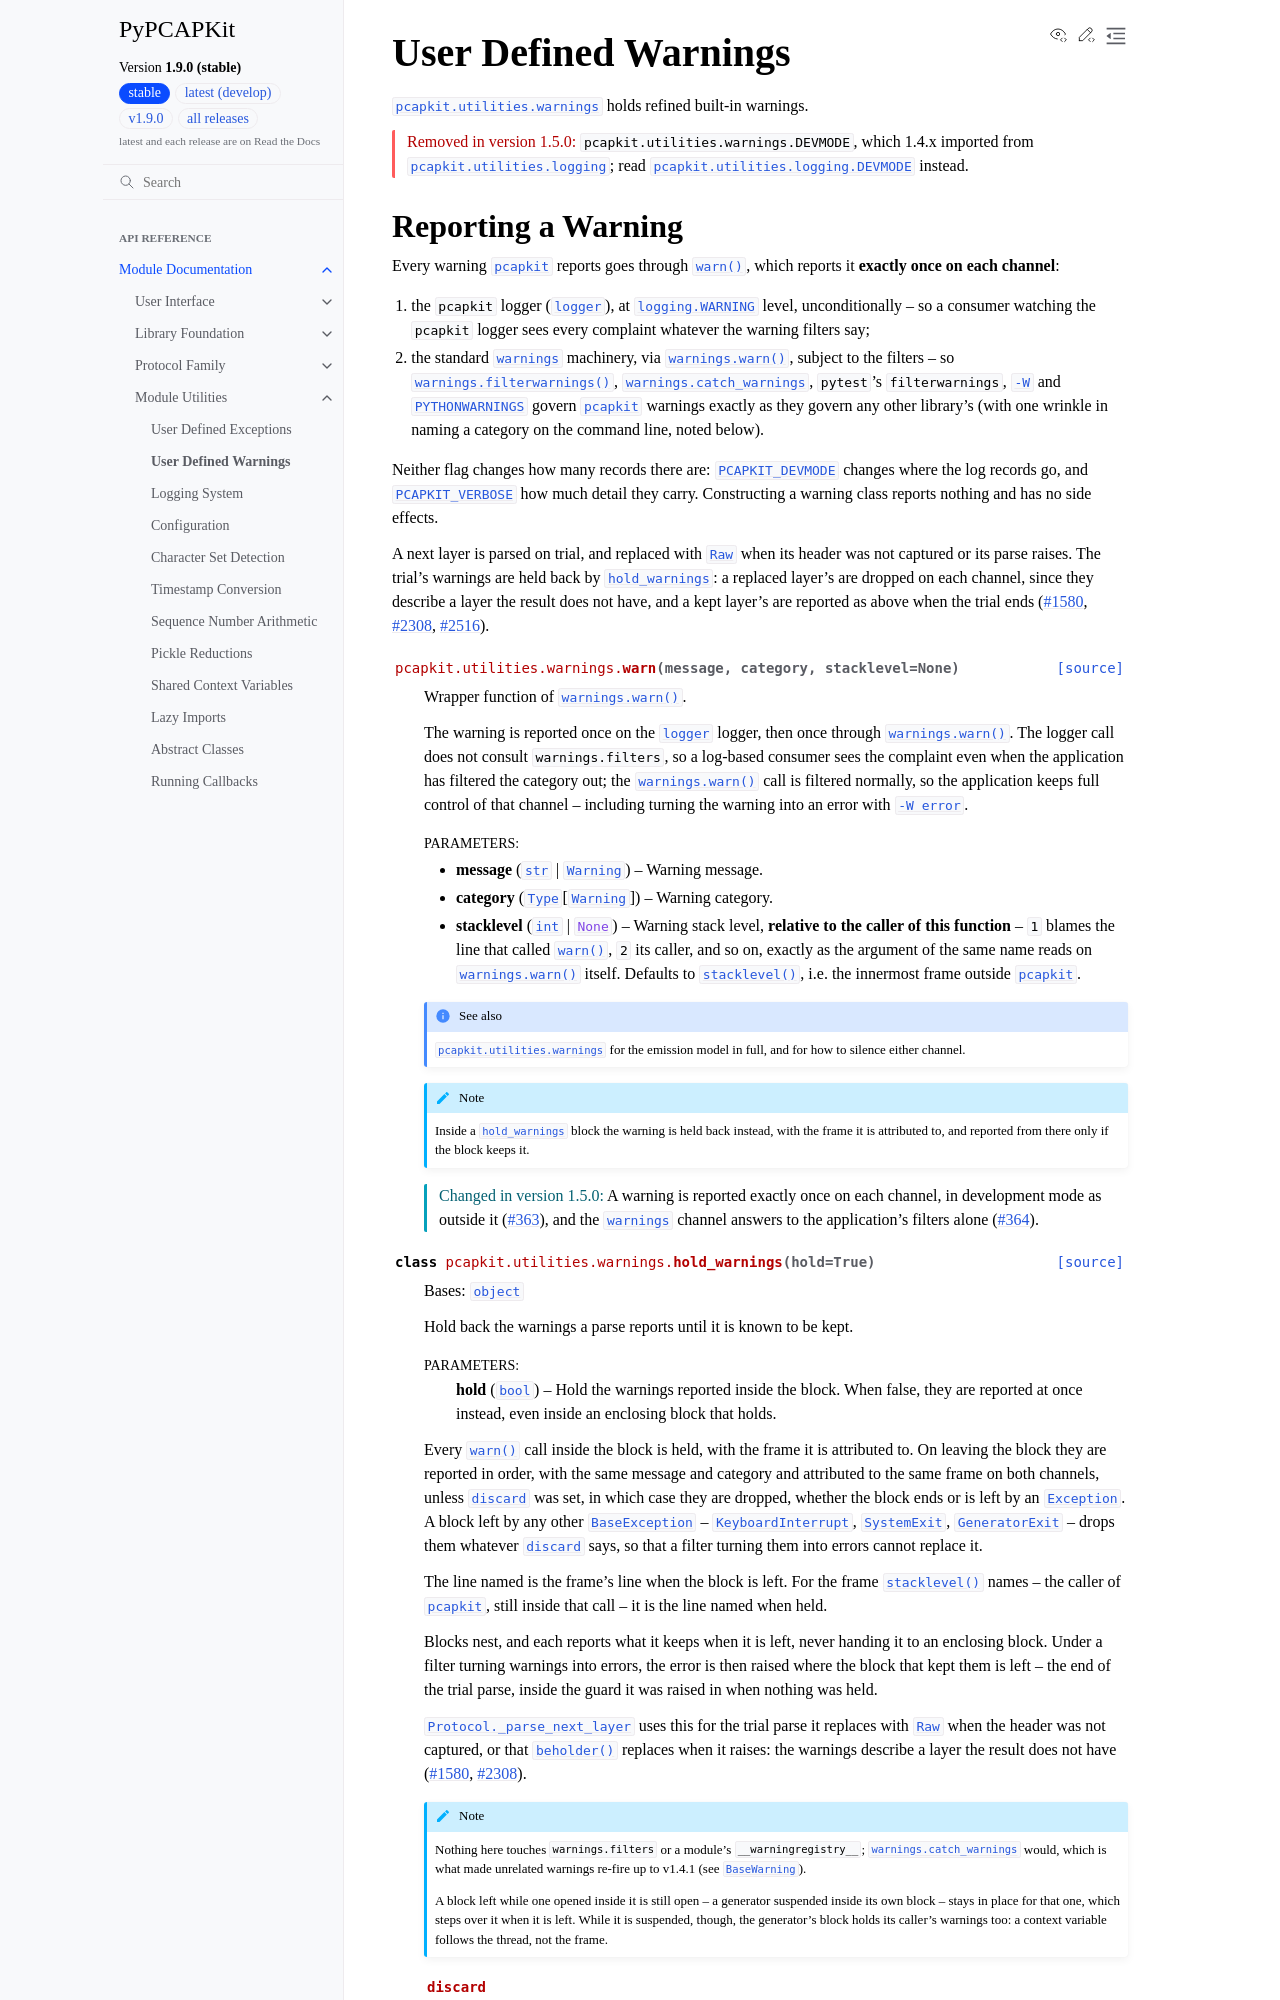

repository: JarryShaw/PyPCAPKit · page: pcapkit/utilities/warnings.html · generator: sphinx

User Defined Warnings
=====================

.. module:: pcapkit.utilities.warnings

:mod:`pcapkit.utilities.warnings` holds refined built-in warnings.

.. versionremoved:: 1.5.0

   ``pcapkit.utilities.warnings.DEVMODE``, which 1.4.x imported from
   :mod:`pcapkit.utilities.logging`; read
   :data:`pcapkit.utilities.logging.DEVMODE` instead.

Reporting a Warning
-------------------

Every warning :mod:`pcapkit` reports goes through
:func:`~pcapkit.utilities.warnings.warn`, which reports it **exactly once on each
channel**:

1. the ``pcapkit`` logger (:data:`~pcapkit.utilities.logging.logger`), at
   :data:`logging.WARNING` level, unconditionally -- so a consumer watching the
   ``pcapkit`` logger sees every complaint whatever the warning filters say;
2. the standard :mod:`warnings` machinery, via :func:`warnings.warn`, subject to
   the filters -- so :func:`warnings.filterwarnings`,
   :class:`warnings.catch_warnings`, :mod:`pytest`'s ``filterwarnings``,
   :option:`-W` and :envvar:`PYTHONWARNINGS` govern :mod:`pcapkit` warnings
   exactly as they govern any other library's (with one wrinkle in naming a
   category on the command line, noted below).

Neither flag changes how many records there are: :envvar:`PCAPKIT_DEVMODE`
changes where the log records go, and :envvar:`PCAPKIT_VERBOSE` how much detail
they carry. Constructing a warning class reports nothing and has no side
effects.

A next layer is parsed on trial, and replaced with
:class:`~pcapkit.protocols.misc.raw.protocol.Raw` when its header was not captured or its
parse raises. The trial's warnings are held back by
:class:`~pcapkit.utilities.warnings.hold_warnings`: a replaced layer's are dropped
on each channel, since they describe a layer the result does not have, and a kept
layer's are reported as above when the trial ends (:issue:`1580`, :issue:`2308`,
:issue:`2516`).

.. autofunction:: pcapkit.utilities.warnings.warn

.. autoclass:: pcapkit.utilities.warnings.hold_warnings
   :members: discard, holding
